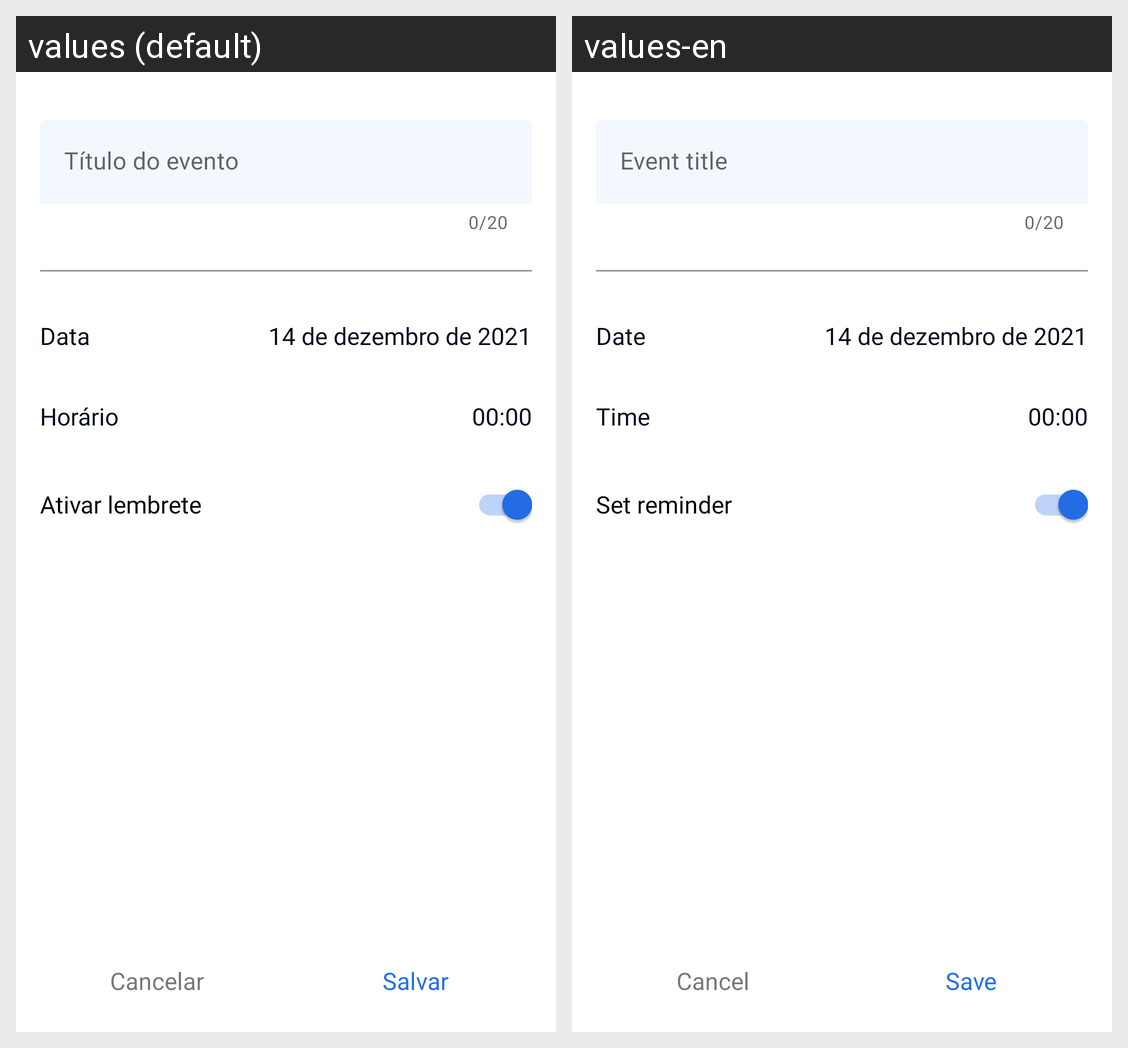

Here is an Android app screen in its default locale and in the app's own translations. Write out the translated-string differences for the strings that appear on this screen.
Android screen res/layout/activity_add_edit_event.xml rendered under 2 locales, left to right: values (default), values-en. Device: Nexus 5 (rendered at 1080×1920; each locale shown at half size, 540×960, under a caption strip naming it); theme Theme.TimeCounter.
Strings drawn on this screen, with the default value and each locale's value (text and hints the layout hard-codes, and strings that could not be matched under every locale, appear in the picture but are not listed):

label_enable_notification
  values: Ativar lembrete
  values-en: Set reminder

label_cancel
  values: Cancelar
  values-en: Cancel

label_save
  values: Salvar
  values-en: Save

label_date
  values: Data
  values-en: Date

label_time
  values: Horário
  values-en: Time
